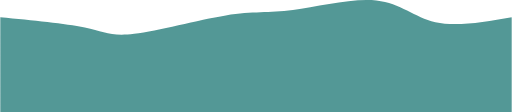
t = 0.00 s
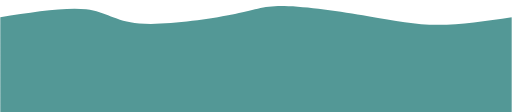
t = 0.75 s
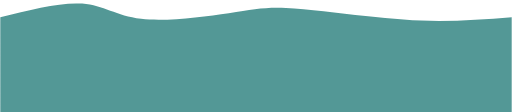
t = 1.25 s
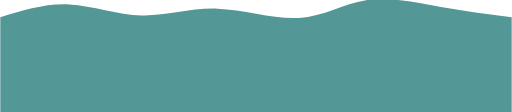
t = 2.00 s
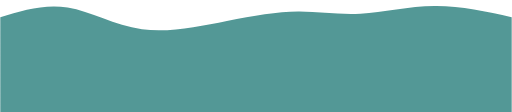
t = 2.75 s
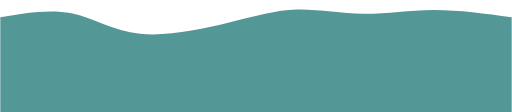
t = 3.25 s

The animated SVG that drew these frames (rendered in a browser with its animation timeline set to each time). Animation: 2 CSS @keyframes rules; one cycle of 4.00 s, repeats indefinitely.

<?xml version="1.0" encoding="UTF-8" standalone="no"?>
<!-- Created with Inkscape (http://www.inkscape.org/) -->

<svg
   width="380.99997mm"
   height="83.442856mm"
   viewBox="0 0 380.99997 83.442856"
   version="1.1"
   id="svg5"
   xml:space="preserve"
   inkscape:version="1.2.2 (732a01da63, 2022-12-09)"
   xmlns:inkscape="http://www.inkscape.org/namespaces/inkscape"
   xmlns:sodipodi="http://sodipodi.sourceforge.net/DTD/sodipodi-0.dtd"
   xmlns="http://www.w3.org/2000/svg"
   xmlns:svg="http://www.w3.org/2000/svg"><sodipodi:namedview
     id="namedview7"
     pagecolor="#ffffff"
     bordercolor="#000000"
     borderopacity="0.25"
     inkscape:showpageshadow="2"
     inkscape:pageopacity="0.0"
     inkscape:pagecheckerboard="0"
     inkscape:deskcolor="#d1d1d1"
     inkscape:document-units="mm"
     showgrid="false"
     inkscape:zoom="0.46057099"
     inkscape:cx="397.33289"
     inkscape:cy="560.17423"
     inkscape:window-width="1366"
     inkscape:window-height="697"
     inkscape:window-x="-8"
     inkscape:window-y="-8"
     inkscape:window-maximized="1"
     inkscape:current-layer="layer1" /><defs
     id="defs2"><style
       type="text/css"
       id="style1424">
   <![CDATA[
    .fil0 {fill:#586472}
   ]]>
  </style></defs><g
     inkscape:label="Layer 1"
     inkscape:groupmode="layer"
     id="layer1"
     transform="translate(41.138295,-89.257291)"><g
       id="g983"
       transform="matrix(0.26458333,0,0,0.26458333,-41.138295,66.866821)"><path
         d="m 0,400 c 0,0 0,-267 0,-267 91.582274,8.66712 183.16455,17.33425 238,29 54.83545,11.66575 72.92408,26.33013 139,18 66.07592,-8.33013 180.13913,-39.65476 258,-52 77.86087,-12.34524 119.51941,-5.7111 189,-15 69.48059,-9.2889 166.78324,-34.500859 235,-27 68.2168,7.500859 107.3476,47.71453 166,61 58.6524,13.28547 136.8262,-0.35727 215,-14 0,0 0,267 0,267 z"
         stroke="none"
         stroke-width="0"
         fill="url(#gradient)"
         class="transition-all duration-300 ease-in-out delay-150 path-0"
         id="path44"
         style="fill:#539896;fill-opacity:1" /></g></g><style
     id="style35">
          .path-0{
            animation:pathAnim-0 4s;
            animation-timing-function: linear;
            animation-iteration-count: infinite;
          }
          @keyframes pathAnim-0{
            0%{
              d: path(&quot;M 0,400 C 0,400 0,133 0,133 C 91.58227413260047,141.667124699416 183.16454826520095,150.33424939883201 238,162 C 292.83545173479905,173.66575060116799 310.9240810717967,188.33012710408792 377,180 C 443.0759189282033,171.66987289591208 557.1391274476125,140.34524218481624 635,128 C 712.8608725523875,115.65475781518376 754.5194091377534,122.28890415664719 824,113 C 893.4805908622466,103.71109584335281 990.783236001374,78.49914118859499 1059,86 C 1127.216763998626,93.50085881140501 1166.3476468567503,133.71453108897285 1225,147 C 1283.6523531432497,160.28546891102715 1361.8261765716247,146.64273445551356 1440,133 C 1440,133 1440,400 1440,400 Z&quot;);
            }
            25%{
              d: path(&quot;M 0,400 C 0,400 0,133 0,133 C 92.50291995877706,111.05908622466507 185.0058399175541,89.11817244933013 243,94 C 300.9941600824459,98.88182755066987 324.4795602885606,130.58639642734454 396,141 C 467.5204397114394,151.41360357265546 587.0759189282034,140.53624184129166 654,126 C 720.9240810717966,111.46375815870834 735.216763998626,93.26863620748883 792,98 C 848.783236001374,102.73136379251117 948.057025077293,130.38921332875302 1028,145 C 1107.942974922707,159.61078667124698 1168.555135692202,161.17451047749913 1234,157 C 1299.444864307798,152.82548952250087 1369.722432153899,142.91274476125045 1440,133 C 1440,133 1440,400 1440,400 Z&quot;);
            }
            50%{
              d: path(&quot;M 0,400 C 0,400 0,133 0,133 C 63.79800755754036,113.36963242871866 127.59601511508072,93.73926485743732 194,97 C 260.4039848849193,100.26073514256268 329.41394709721754,126.41257299896941 398,128 C 466.58605290278246,129.5874270010306 534.7481964960494,106.610443146685 611,109 C 687.2518035039506,111.389556853315 771.5932669185847,139.14565441429062 841,135 C 910.4067330814153,130.85434558570938 964.8787358296117,94.80693919615253 1030,85 C 1095.1212641703883,75.19306080384747 1170.891789762968,91.62658880109927 1241,104 C 1311.108210237032,116.37341119890073 1375.554105118516,124.68670559945036 1440,133 C 1440,133 1440,400 1440,400 Z&quot;);
            }
            75%{
              d: path(&quot;M 0,400 C 0,400 0,133 0,133 C 61.81380968739266,114.49295774647888 123.62761937478533,95.98591549295774 188,109 C 252.37238062521467,122.01408450704226 319.3033321882514,166.54929577464787 399,180 C 478.6966678117486,193.45070422535213 571.1590518722089,175.81690140845072 647,155 C 722.8409481277911,134.18309859154928 782.060460322913,110.18309859154928 838,111 C 893.939539677087,111.81690140845072 946.5991068361388,137.45070422535213 1009,136 C 1071.4008931638612,134.54929577464787 1143.5431123325318,106.01408450704226 1217,101 C 1290.4568876674682,95.98591549295774 1365.2284438337342,114.49295774647888 1440,133 C 1440,133 1440,400 1440,400 Z&quot;);
            }
            100%{
              d: path(&quot;M 0,400 C 0,400 0,133 0,133 C 91.58227413260047,141.667124699416 183.16454826520095,150.33424939883201 238,162 C 292.83545173479905,173.66575060116799 310.9240810717967,188.33012710408792 377,180 C 443.0759189282033,171.66987289591208 557.1391274476125,140.34524218481624 635,128 C 712.8608725523875,115.65475781518376 754.5194091377534,122.28890415664719 824,113 C 893.4805908622466,103.71109584335281 990.783236001374,78.49914118859499 1059,86 C 1127.216763998626,93.50085881140501 1166.3476468567503,133.71453108897285 1225,147 C 1283.6523531432497,160.28546891102715 1361.8261765716247,146.64273445551356 1440,133 C 1440,133 1440,400 1440,400 Z&quot;);
            }
          }</style><style
     id="style46">
          .path-1{
            animation:pathAnim-1 4s;
            animation-timing-function: linear;
            animation-iteration-count: infinite;
          }
          @keyframes pathAnim-1{
            0%{
              d: path(&quot;M 0,400 C 0,400 0,266 0,266 C 75.12469941600824,241.75747165922365 150.24939883201648,217.51494331844728 211,228 C 271.7506011679835,238.48505668155272 318.1271040879423,283.69769838543453 383,287 C 447.8728959120577,290.30230161456547 531.2421848162143,251.69426313981452 610,252 C 688.7578151837857,252.30573686018548 762.9041566472004,291.5252490553074 840,289 C 917.0958433527996,286.4747509446926 997.1411885949844,242.2047406389557 1053,246 C 1108.8588114050156,249.7952593610443 1140.5310889728617,301.6557883888698 1201,313 C 1261.4689110271383,324.3442116111302 1350.7344555135692,295.17210580556514 1440,266 C 1440,266 1440,400 1440,400 Z&quot;);
            }
            25%{
              d: path(&quot;M 0,400 C 0,400 0,266 0,266 C 75.72930264513914,267.2497423565785 151.45860529027829,268.499484713157 222,257 C 292.5413947097217,245.500515286843 357.8948814840261,221.25180350395055 431,230 C 504.1051185159739,238.74819649604945 584.9618687736173,280.4933012710409 648,294 C 711.0381312263827,307.5066987289591 756.2576434215048,292.77499141188594 822,280 C 887.7423565784952,267.22500858811406 974.0075575403639,256.4067330814153 1052,264 C 1129.992442459636,271.5932669185847 1199.712126417039,297.59807626245276 1263,301 C 1326.287873582961,304.40192373754724 1383.1439367914804,285.2009618687736 1440,266 C 1440,266 1440,400 1440,400 Z&quot;);
            }
            50%{
              d: path(&quot;M 0,400 C 0,400 0,266 0,266 C 88.59154929577466,275.2669185846788 177.1830985915493,284.5338371693576 239,278 C 300.8169014084507,271.4661628306424 335.8591549295776,249.13156990724838 400,247 C 464.1408450704224,244.86843009275162 557.3802816901408,262.9398832016489 638,258 C 718.6197183098592,253.0601167983511 786.6197183098591,225.10889728615595 848,236 C 909.3802816901409,246.89110271384405 964.1408450704225,296.6245276537272 1020,311 C 1075.8591549295775,325.3754723462728 1132.8169014084508,304.39299209893505 1203,291 C 1273.1830985915492,277.60700790106495 1356.5915492957747,271.80350395053244 1440,266 C 1440,266 1440,400 1440,400 Z&quot;);
            }
            75%{
              d: path(&quot;M 0,400 C 0,400 0,266 0,266 C 82.87186533837169,263.02919958777056 165.74373067674338,260.05839917554107 226,249 C 286.2562693232566,237.94160082445893 323.89694263139813,218.79560288560634 399,228 C 474.10305736860187,237.20439711439366 586.6684987976641,274.7591892820337 654,284 C 721.3315012023359,293.2408107179663 743.4290621779458,274.1676399862591 806,278 C 868.5709378220542,281.8323600137409 971.6152524905531,308.5702507729302 1042,303 C 1112.384747509447,297.4297492270698 1150.109927859842,259.55135692202 1211,248 C 1271.890072140158,236.44864307798005 1355.945036070079,251.22432153899 1440,266 C 1440,266 1440,400 1440,400 Z&quot;);
            }
            100%{
              d: path(&quot;M 0,400 C 0,400 0,266 0,266 C 75.12469941600824,241.75747165922365 150.24939883201648,217.51494331844728 211,228 C 271.7506011679835,238.48505668155272 318.1271040879423,283.69769838543453 383,287 C 447.8728959120577,290.30230161456547 531.2421848162143,251.69426313981452 610,252 C 688.7578151837857,252.30573686018548 762.9041566472004,291.5252490553074 840,289 C 917.0958433527996,286.4747509446926 997.1411885949844,242.2047406389557 1053,246 C 1108.8588114050156,249.7952593610443 1140.5310889728617,301.6557883888698 1201,313 C 1261.4689110271383,324.3442116111302 1350.7344555135692,295.17210580556514 1440,266 C 1440,266 1440,400 1440,400 Z&quot;);
            }
          }</style></svg>
